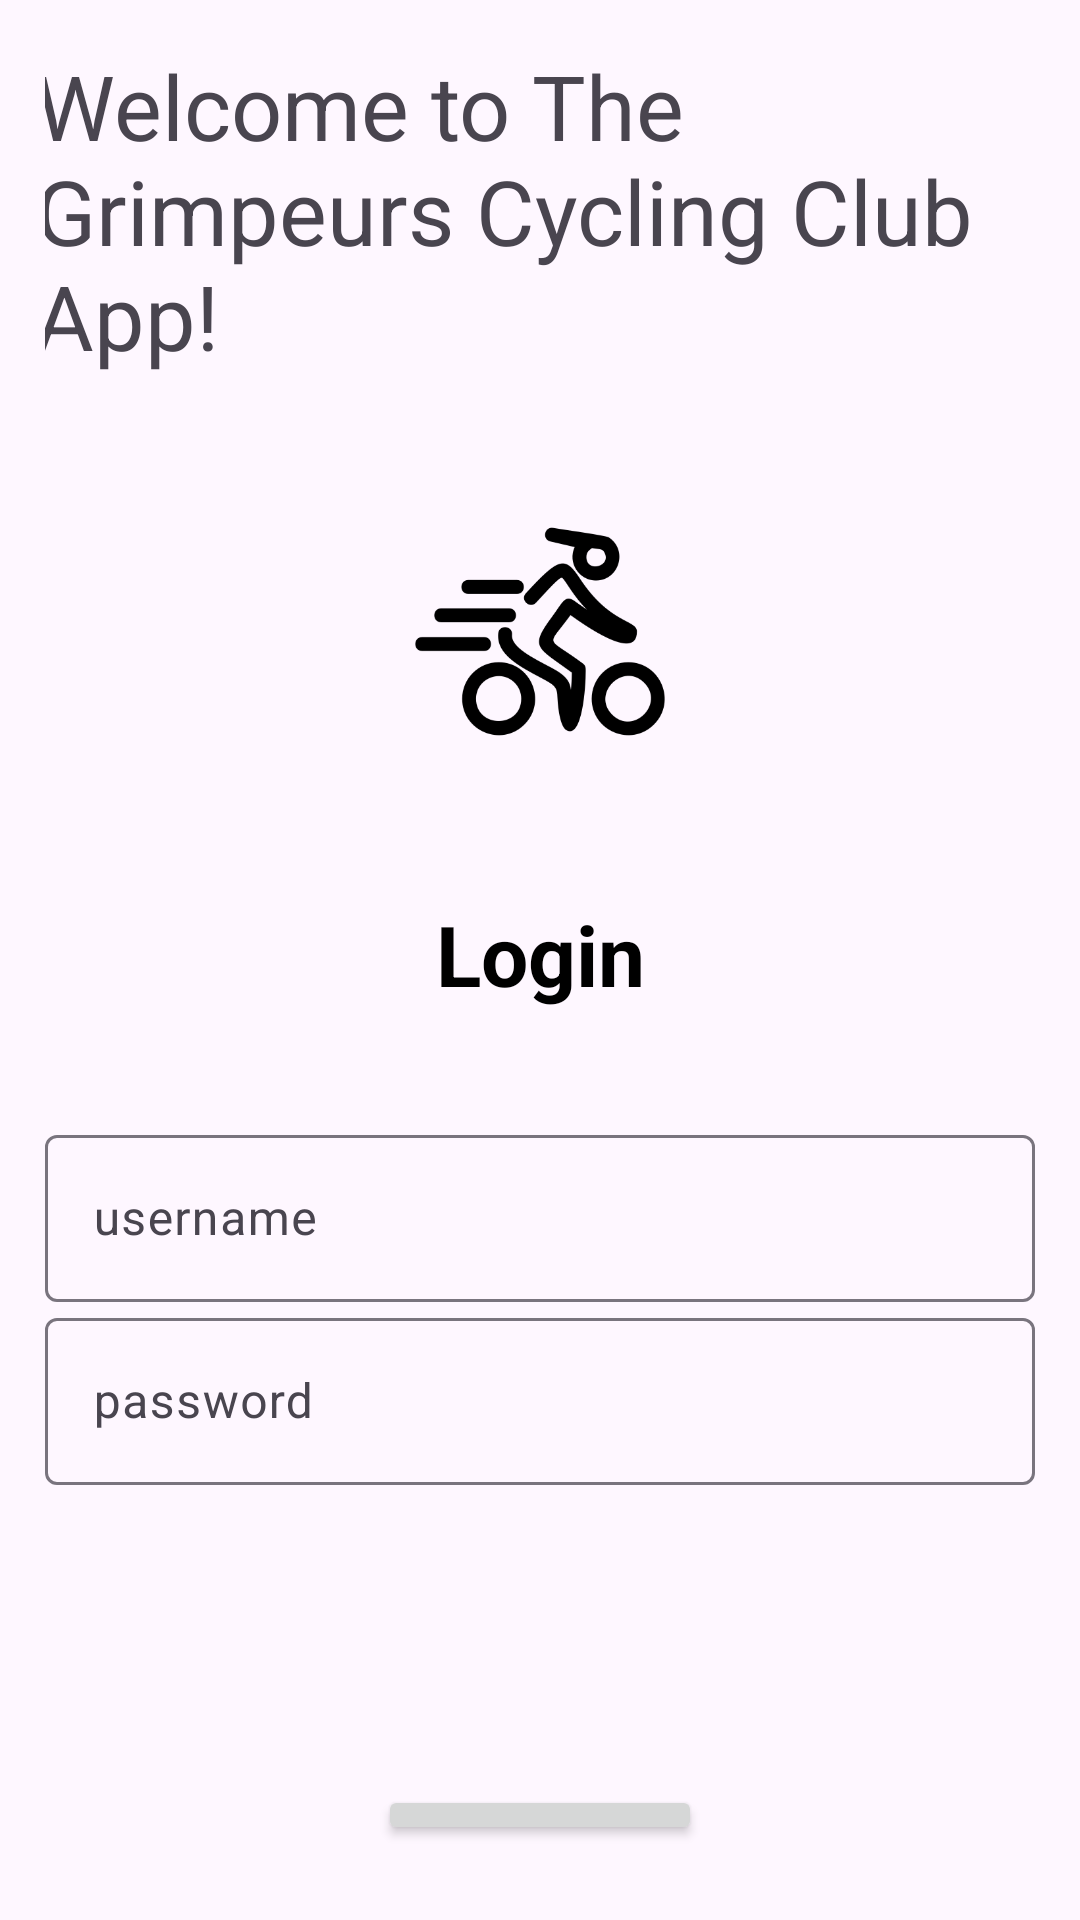

Produce the Android XML layout that renders to this screen, including the resource entries it uses.
<!-- AndroidManifest.xml: application theme Base.Theme.Project31 -->
<!-- res/layout/activity_login.xml -->
<?xml version="1.0" encoding="utf-8"?>
<LinearLayout xmlns:android="http://schemas.android.com/apk/res/android"
    xmlns:app="http://schemas.android.com/apk/res-auto"
    xmlns:tools="http://schemas.android.com/tools"
    android:layout_width="match_parent"
    android:orientation= "vertical"
    android:gravity = "center"
    android:layout_height="match_parent"
    android:padding="15dp"
    tools:context=".Login">

    <TextView
        android:id="@+id/textView3"
        android:layout_width="337dp"
        android:layout_height="113dp"
        android:text="@string/welcome"
        android:textSize="30sp" />

    <ImageView
        android:id="@+id/imageView2"
        android:layout_width="338dp"
        android:layout_height="165dp"
        app:srcCompat="@drawable/icon_1959446_edited" />

    <TextView
        android:layout_width="match_parent"
        android:layout_marginBottom="30sp"
        android:gravity="center"
        android:text="@string/login"
        android:textColor="@android:color/black"
        android:textSize="28sp"
        android:textStyle="bold"
        android:layout_height="50dp"/>
    <com.google.android.material.textfield.TextInputLayout
        android:layout_width="match_parent"
        android:layout_height="wrap_content" >
        <com.google.android.material.textfield.TextInputEditText
            android:id = "@+id/username"
            android:hint = "@string/username"
            android:layout_width="match_parent"
            android:layout_height="wrap_content" />
    </com.google.android.material.textfield.TextInputLayout>

    <com.google.android.material.textfield.TextInputLayout
        android:layout_width="match_parent"
        android:layout_height="wrap_content" >
        <com.google.android.material.textfield.TextInputEditText
            android:id = "@+id/password"
            android:hint = "@string/password"
            android:inputType = "textPassword"
            android:layout_width="match_parent"
            android:layout_height="wrap_content" />
    </com.google.android.material.textfield.TextInputLayout>

    <ProgressBar
        android:id="@+id/progressBar"
        android:visibility="gone"
        android:layout_width="wrap_content"
        android:layout_height="wrap_content" />

    <Space
        android:layout_width="match_parent"
        android:layout_height="50dp" />

    <Space
        android:layout_width="match_parent"
        android:layout_height="50dp" />

    <Button
        android:id="@+id/btn_login"
        android:layout_width="108dp"
        android:layout_height="wrap_content"
        android:layout_marginBottom="10dp"
        android:text="@string/login" />

    <TextView
        android:id="@+id/registerNow"
        android:layout_width="match_parent"
        android:layout_height="wrap_content"
        android:gravity="center"
        android:text="@string/click_to_register"
        android:textSize="14sp"
        android:textStyle="italic" />

</LinearLayout>
<!-- resources referenced by this layout -->
<resources>
  <!-- drawable icon_1959446_edited: png bitmap (drawable, 15703 bytes) -->
  <string name="click_to_register">Click to register</string>
  <string name="login">Login</string>
  <string name="password">password</string>
  <string name="username">username</string>
  <string name="welcome">Welcome to The Grimpeurs Cycling Club App!</string>
  <style name="Base.Theme.Project31" parent="Theme.Material3.DayNight.NoActionBar">
          
          
      </style>
</resources>
